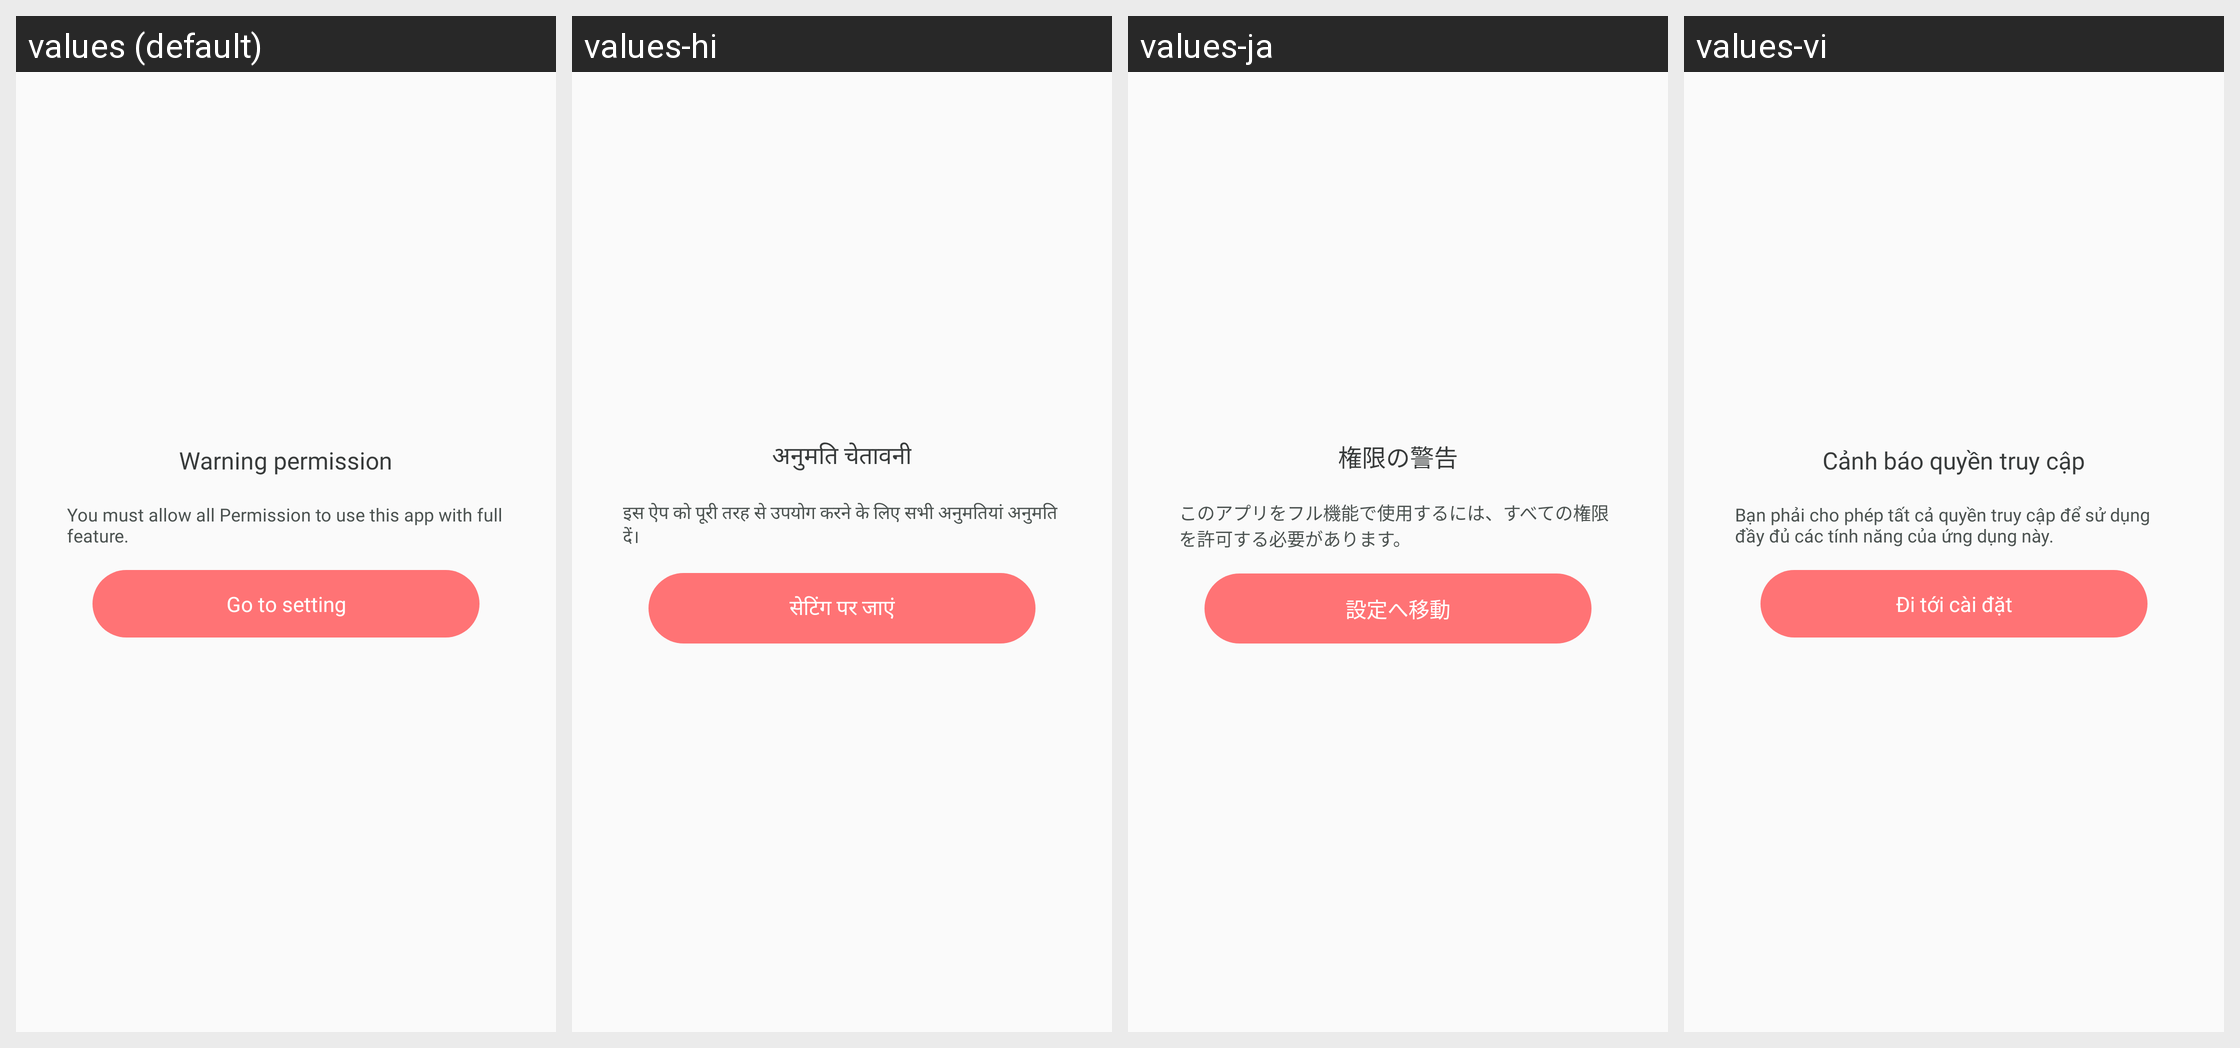

Strings drawn on this Android screen and how each of the app's shown locales translates them:
Android screen res/layout/dialog_permission.xml rendered under 4 locales, left to right: values (default), values-hi, values-ja, values-vi. Device: Nexus 5 (rendered at 1080×1920; each locale shown at half size, 540×960, under a caption strip naming it); theme Theme.AppCompat.Light.NoActionBar.
Other locales in the repository, not shown: values-de, values-es, values-fr, values-in, values-pt.
Strings drawn on this screen, with the default value and each locale's value (text and hints the layout hard-codes, and strings that could not be matched under every locale, appear in the picture but are not listed):

header_warning_permission
  values: Warning permission
  values-hi: अनुमति चेतावनी
  values-ja: 権限の警告
  values-vi: Cảnh báo quyền truy cập

desc_warning_permission_dialog
  values: You must allow all Permission to use this app with full feature.
  values-hi: इस ऐप को पूरी तरह से उपयोग करने के लिए सभी अनुमतियां अनुमति दें।
  values-ja: このアプリをフル機能で使用するには、すべての権限を許可する必要があります。
  values-vi: Bạn phải cho phép tất cả quyền truy cập để sử dụng đầy đủ các tính năng của ứng dụng này.

go_to_setting
  values: Go to setting
  values-hi: सेटिंग पर जाएं
  values-ja: 設定へ移動
  values-vi: Đi tới cài đặt
